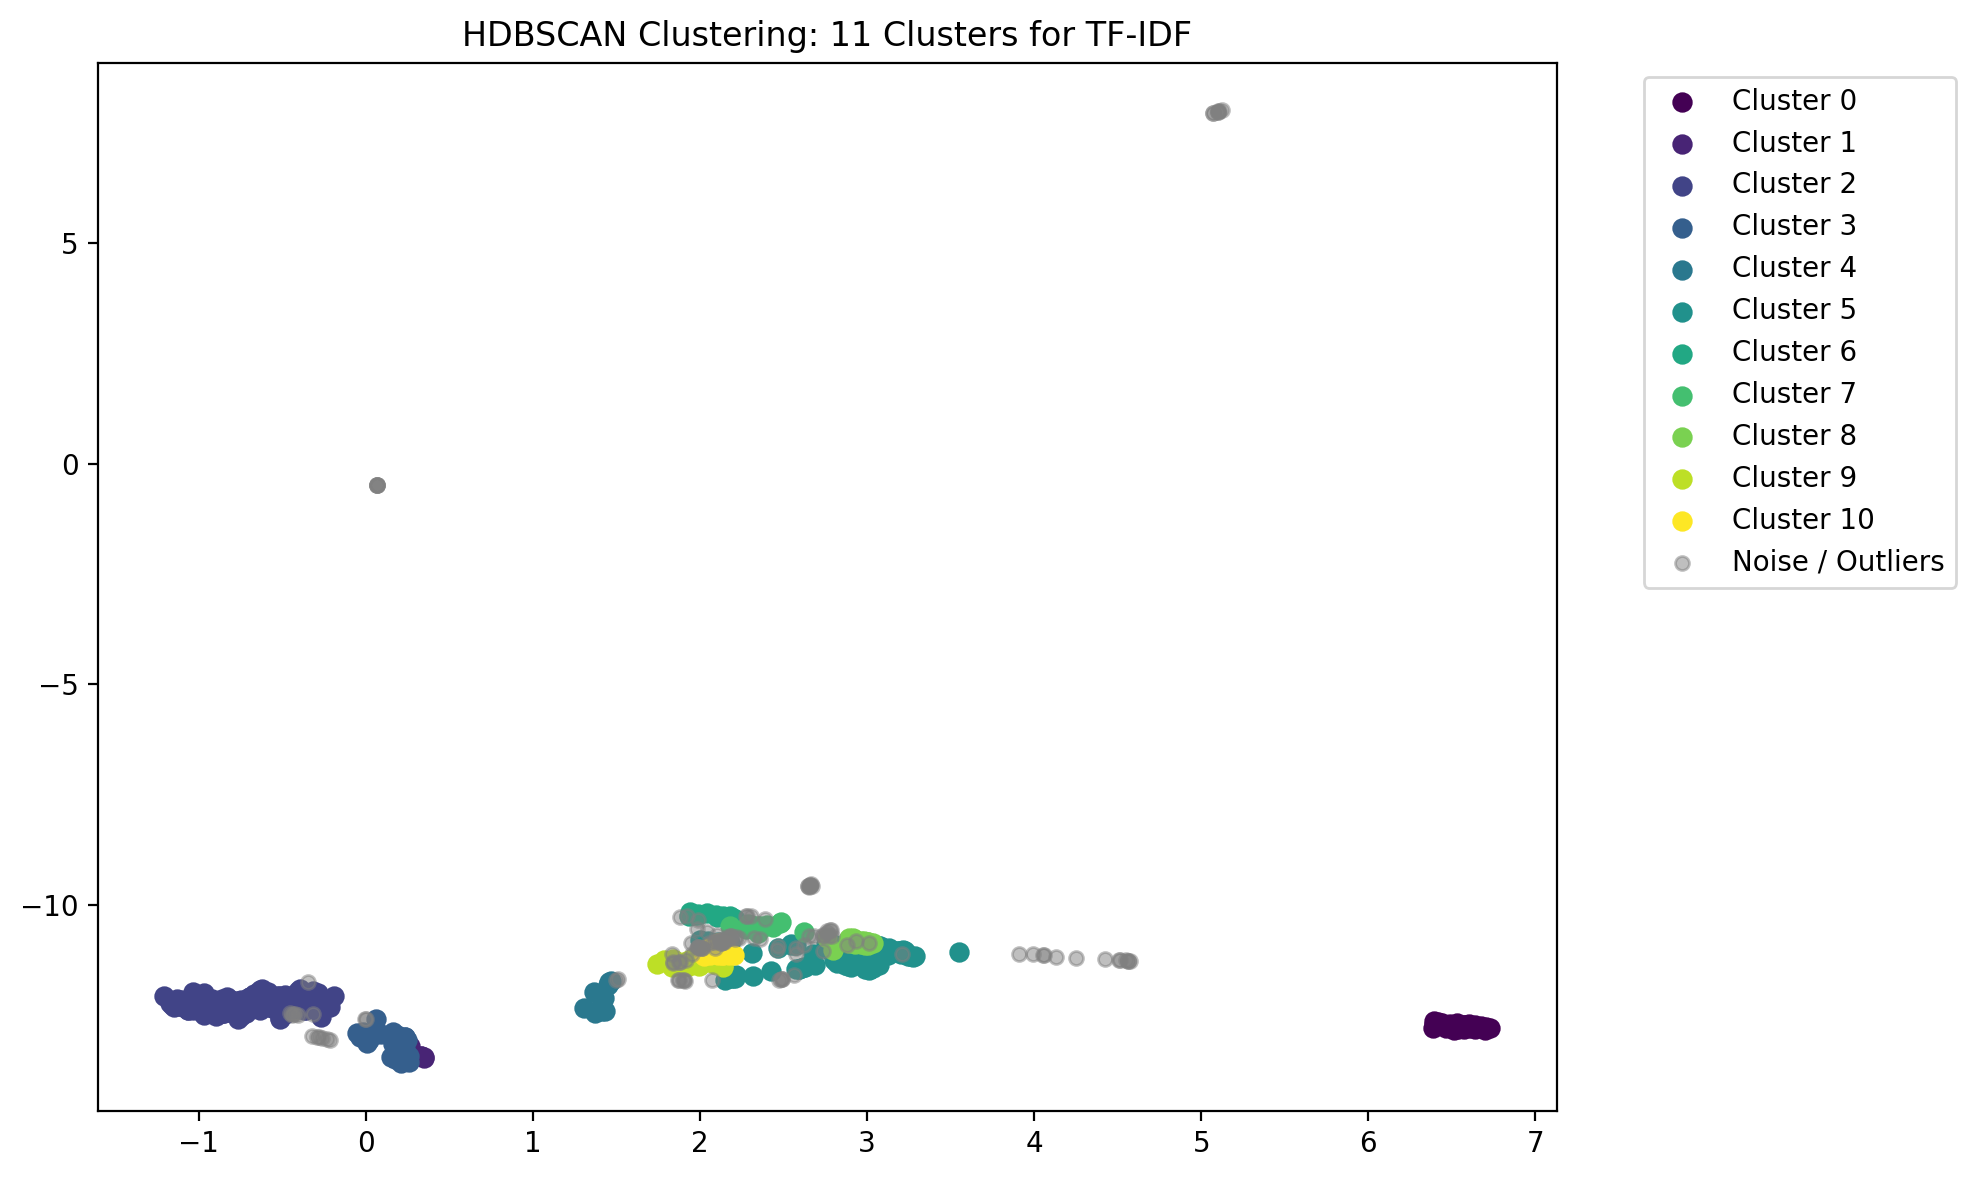

The file beside this chart, header and first rows:
x, y, cluster
-0.834, -12.38, 2
0.2508, -13.49, 3
0.2204, -13.07, 3
0.2336, -13.54, 3
-0.8909, -12.27, 2
2.656, -9.566, -1
5.105, 7.998, -1
1.939, -11.31, 9
2.759, -10.63, -1
0.1611, -13.17, 3
2.65, -9.6, -1
0.1919, -13.5, 3
0.2564, -13.44, 3
2.668, -9.583, -1
2.623, -11.42, 5
2.664, -9.543, -1
2.646, -9.573, -1
2.984, -10.86, 8
-0.4453, -12.49, -1
2.796, -11.02, 8
2.818, -11.33, 5
0.1851, -13.03, 3
2.887, -11.02, 5
2.273, -10.26, -1
6.42, -12.68, 0.000000
2.124, -10.86, -1
0.2352, -13.27, 3
2.144, -10.84, -1
1.402, -12.4, 4
3.09, -11.03, 5
0.01904, -13.07, 3
-0.3141, -11.97, 2
2.935, -10.83, -1
2.66, -9.558, -1
-0.4868, -12.05, 2
-0.7972, -12.26, 2
2.62, -10.92, -1
2.963, -11.05, 5
-0.5751, -12.23, 2
3.048, -11.03, 5
2.761, -10.59, -1
0.05822, -12.94, 3
-0.8299, -12.37, 2
2.777, -10.58, -1
2.888, -11.31, 5
-0.5601, -12.13, 2
6.673, -12.78, 0.000000
3.994, -11.12, -1
0.1742, -13.48, 3
-0.4234, -12.48, -1
-0.7732, -12.21, 2
0.2572, -13.39, 1
2.962, -10.84, 8
2.8, -11.04, 5
6.678, -12.8, 0.000000
2.208, -11.67, 5
-0.8502, -12.46, 2
3.061, -11.09, 5
2.878, -10.91, -1
2.975, -10.86, 8
... 667 more rows
